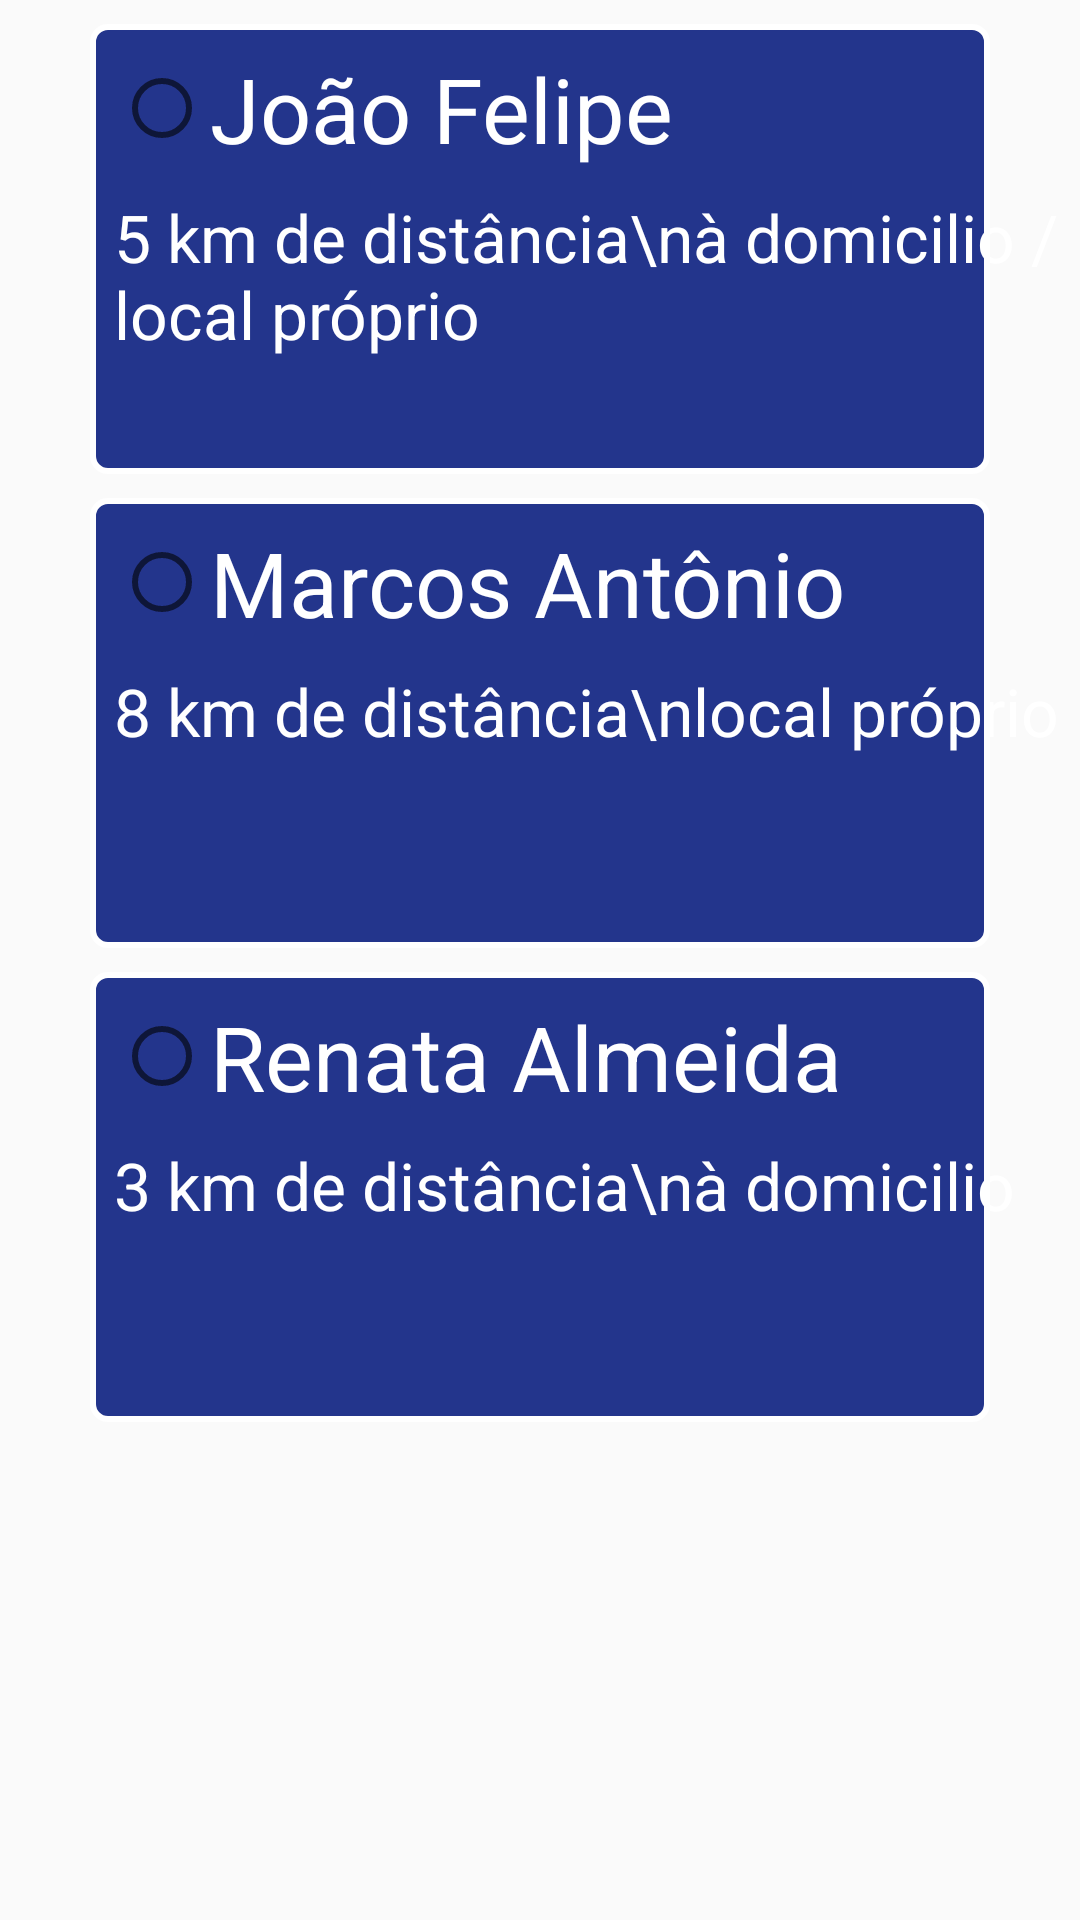

Produce the Android XML layout that renders to this screen, including the resource entries it uses.
<!-- AndroidManifest.xml: application theme AppTheme -->
<!-- res/layout/fragment_persona.xml -->
<?xml version="1.0" encoding="utf-8"?>
<androidx.constraintlayout.widget.ConstraintLayout xmlns:android="http://schemas.android.com/apk/res/android"
    xmlns:app="http://schemas.android.com/apk/res-auto"
    xmlns:tools="http://schemas.android.com/tools"
    android:layout_width="match_parent"
    android:layout_height="match_parent"
    tools:context=".ui.persona.fragment_persona">


    <ImageView
        android:id="@+id/persona2"
        android:layout_width="300dp"
        android:layout_height="150dp"
        android:layout_marginTop="8dp"
        app:layout_constraintEnd_toEndOf="parent"
        app:layout_constraintStart_toStartOf="parent"
        app:layout_constraintTop_toBottomOf="@+id/persona"
        app:srcCompat="@drawable/bt_entrar" />

    <TextView
        android:id="@+id/textView4"
        android:layout_width="wrap_content"
        android:layout_height="wrap_content"
        android:layout_marginStart="8dp"
        android:layout_marginTop="8dp"
        android:text="3 km de distância\nà domicilio"
        android:textColor="@android:color/white"
        android:textSize="22dp"
        app:layout_constraintStart_toStartOf="@+id/persona2"
        app:layout_constraintTop_toBottomOf="@+id/radioButton3" />

    <RadioButton
        android:id="@+id/radioButton3"
        android:layout_width="wrap_content"
        android:layout_height="wrap_content"
        android:layout_marginStart="8dp"
        android:layout_marginTop="8dp"
        android:text="Renata Almeida"
        android:textColor="@android:color/white"
        android:textSize="30dp"
        app:layout_constraintStart_toStartOf="@+id/persona2"
        app:layout_constraintTop_toTopOf="@+id/persona2" />


    <ImageView
        android:id="@+id/persona"
        android:layout_width="300dp"
        android:layout_height="150dp"
        android:layout_marginTop="8dp"
        app:layout_constraintEnd_toEndOf="parent"
        app:layout_constraintStart_toStartOf="parent"
        app:layout_constraintTop_toBottomOf="@+id/persona1"
        app:srcCompat="@drawable/bt_entrar" />

    <RadioButton
        android:id="@+id/radioButton2"
        android:layout_width="wrap_content"
        android:layout_height="wrap_content"
        android:layout_marginStart="8dp"
        android:layout_marginTop="8dp"
        android:text="Marcos Antônio"
        android:textColor="@android:color/white"
        android:textSize="30dp"
        app:layout_constraintStart_toStartOf="@+id/persona"
        app:layout_constraintTop_toTopOf="@+id/persona" />

    <TextView
        android:id="@+id/textView3"
        android:layout_width="wrap_content"
        android:layout_height="wrap_content"
        android:layout_marginStart="8dp"
        android:layout_marginTop="8dp"
        android:text="8 km de distância\nlocal próprio"
        android:textColor="@android:color/white"
        android:textSize="22dp"
        app:layout_constraintStart_toStartOf="@+id/persona"
        app:layout_constraintTop_toBottomOf="@+id/radioButton2" />

    <ImageView
        android:id="@+id/persona1"
        android:layout_width="300dp"
        android:layout_height="150dp"
        android:layout_marginTop="8dp"
        app:layout_constraintEnd_toEndOf="parent"
        app:layout_constraintStart_toStartOf="parent"
        app:layout_constraintTop_toTopOf="parent"
        app:srcCompat="@drawable/bt_entrar" />

    <RadioButton
        android:id="@+id/radioButton"
        android:layout_width="wrap_content"
        android:layout_height="wrap_content"
        android:layout_marginStart="8dp"
        android:layout_marginTop="8dp"
        android:text="João Felipe"
        android:textColor="@android:color/white"
        android:textSize="30dp"
        app:layout_constraintStart_toStartOf="@+id/persona1"
        app:layout_constraintTop_toTopOf="@+id/persona1" />

    <TextView
        android:id="@+id/textView2"
        android:layout_width="wrap_content"
        android:layout_height="0dp"
        android:layout_marginStart="8dp"
        android:layout_marginTop="8dp"
        android:text="5 km de distância\nà domicilio / local próprio"
        android:textColor="@android:color/white"
        android:textSize="22dp"
        app:layout_constraintStart_toStartOf="@+id/persona1"
        app:layout_constraintTop_toBottomOf="@+id/radioButton" />

    <androidx.constraintlayout.widget.Group
        android:id="@+id/group2"
        android:layout_width="wrap_content"
        android:layout_height="wrap_content" />


</androidx.constraintlayout.widget.ConstraintLayout>
<!-- resources referenced by this layout -->
<resources>
  <!-- drawable bt_entrar (drawable) -->
  <?xml version="1.0" encoding="utf-8"?>
  <shape xmlns:android="http://schemas.android.com/apk/res/android"
      android:shape="rectangle"
      >
  
      <corners
          android:radius="5dp"
          />
  
      <solid
          android:color="@color/colorPrimary"
          />
  
      <stroke
          android:width="2dp"
          android:color="@android:color/white"
          />
  </shape>
  <style name="AppTheme" parent="Theme.AppCompat.Light.DarkActionBar">
          
          <item name="colorPrimary">@color/colorPrimary</item>
          <item name="colorPrimaryDark">@color/colorPrimaryDark</item>
          <item name="colorAccent">@color/colorAccent</item>
      </style>
  <color name="colorPrimary">#23358C</color>
  <color name="colorPrimaryDark">#33459C</color>
  <color name="colorAccent">#03DAC5</color>
</resources>
